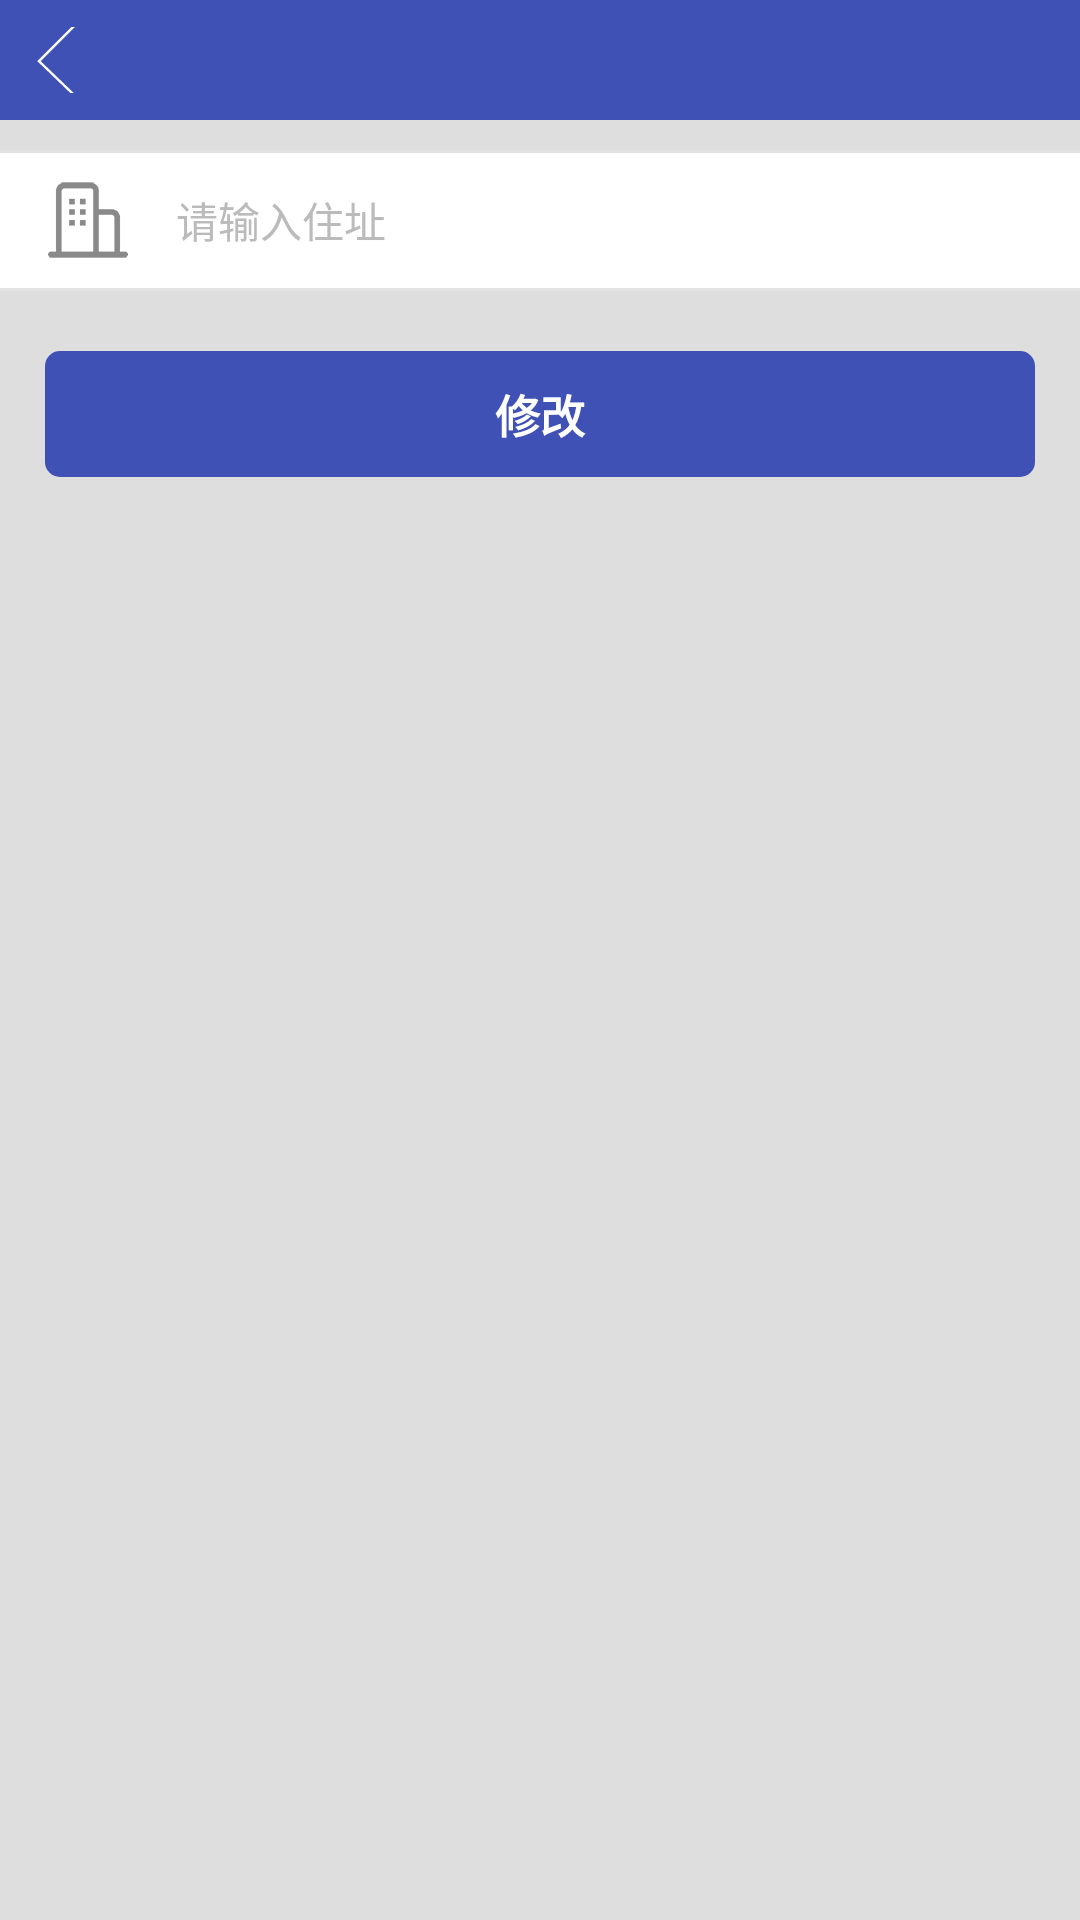

This screen was rendered from an Android layout file. Write that file and the resources it references.
<!-- AndroidManifest.xml: application theme AppTheme -->
<!-- res/layout/change_address.xml -->
<?xml version="1.0" encoding="utf-8"?>
<LinearLayout
    xmlns:android="http://schemas.android.com/apk/res/android"
    android:layout_width="fill_parent"
    android:layout_height="fill_parent"
    android:fitsSystemWindows="true"
    android:background="@color/c4"
    android:gravity="center_horizontal"
    android:orientation="vertical">

    <include layout="@layout/title_bar_tab"/>

    <View
        android:layout_width="fill_parent"
        android:layout_height="1dp"
        android:layout_marginTop="10dp"
        android:background="@color/c5"/>

    <AutoCompleteTextView
        android:id="@+id/change_address"
        style="@style/input_edittext"
        android:drawableLeft="@drawable/address_icon"
        android:drawablePadding="16dp"
        android:hint="请输入住址"
        android:paddingLeft="16dp"/>

    <View
        android:layout_width="fill_parent"
        android:layout_height="1dp"
        android:background="@color/c5"/>

    <Button
        android:id="@+id/send_address"
        style="@style/common_btn"
        android:layout_width="330dp"
        android:layout_gravity="center"
        android:layout_marginTop="20dp"
        android:text="修改"/>

</LinearLayout>
<!-- res/layout/title_bar_tab.xml (included above) -->
<?xml version="1.0" encoding="utf-8"?>
<RelativeLayout xmlns:android="http://schemas.android.com/apk/res/android"
    android:layout_width="match_parent"
    android:layout_height="40dp"
    android:background="@color/myPrimaryColor">

    <TextView
        android:id="@+id/title_bar_title"
        style="@style/title_c3"
        android:layout_centerInParent="true"
        android:text="" />

    <ImageButton
        android:id="@+id/title_bar_back"
        android:layout_width="22dp"
        android:layout_height="22dp"
        android:layout_centerVertical="true"
        android:layout_marginLeft="12dip"
        android:background="@android:color/transparent"
        android:src="@drawable/back_white" />

</RelativeLayout>
<!-- resources referenced by this layout -->
<resources>
  <color name="c4">#DEDEDE</color>
  <color name="c5">#e3e3e3</color>
  <color name="myPrimaryColor">#3F51B5</color>
  <!-- drawable address_icon: png bitmap (drawable-xxhdpi, 15812 bytes) -->
  <!-- drawable back_white: png bitmap (drawable-xxhdpi, 308 bytes) -->
  <style name="common_btn">
          <item name="android:background">@drawable/work_list_common_bg</item>
          <item name="android:layout_width">wrap_content</item>
          <item name="android:layout_height">42dip</item>
          <item name="android:gravity">center</item>
          <item name="android:textColor">@color/c3</item>
          <item name="android:textStyle">bold</item>
          <item name="android:textSize">15sp</item>
      </style>
  <style name="input_edittext">
          <item name="android:layout_width">match_parent</item>
          <item name="android:layout_height">45dp</item>
          <item name="android:completionThreshold">1</item>
          <item name="android:background">@color/white</item>
          <item name="android:paddingLeft">20dp</item>
          <item name="android:singleLine">true</item>
          <item name="android:textColor">#000000</item>
          <item name="android:textColorHint">@color/special_grey</item>
          <item name="android:textSize">14sp</item>
      </style>
  <style name="title_c3" parent="title">
          <item name="android:textColor">@color/c3</item>
      </style>
  <style name="AppTheme" parent="@android:style/Theme.Light">
          <item name="android:windowIsTranslucent">true</item>
          <item name="android:windowNoTitle">true</item>
          <item name="android:textViewStyle">@style/ThemeTextAppearance</item>
          <item name="android:windowBackground">@color/c4</item>
          <item name="android:windowAnimationStyle">@style/ActivityAnimation</item>
      </style>
  <!-- drawable work_list_common_bg (drawable) -->
  <?xml version="1.0" encoding="utf-8"?>
  <selector
      xmlns:android="http://schemas.android.com/apk/res/android">
      <item android:state_pressed="true">
          <shape>
              <solid android:color="#36469a" />
              <corners android:radius="5dip" />
          </shape>
      </item>
      <item>
          <shape>
              <solid android:color="@color/myPrimaryColor" />
              <corners android:radius="5dip" />
          </shape>
      </item>
  </selector>
  <color name="c3">#ffffff</color>
  <color name="white">#FFFFFF</color>
  <color name="special_grey">#bbbbbb</color>
  <style name="title" parent="wrap_content">
          <item name="android:textSize">21sp</item>
      </style>
  <style name="ThemeTextAppearance" parent="@android:style/TextAppearance">
          <item name="android:textColor">@color/c2</item>
      </style>
  <style name="ActivityAnimation">
          <item name="android:activityOpenEnterAnimation">@anim/push_left_in</item>
          <item name="android:activityOpenExitAnimation">@anim/push_left_out</item>
          <item name="android:activityCloseEnterAnimation">@anim/push_right_in</item>
          <item name="android:activityCloseExitAnimation">@anim/push_right_out</item>
      </style>
  <style name="wrap_content">
          <item name="android:layout_width">wrap_content</item>
          <item name="android:layout_height">wrap_content</item>
      </style>
  <color name="c2">#222222</color>
</resources>
